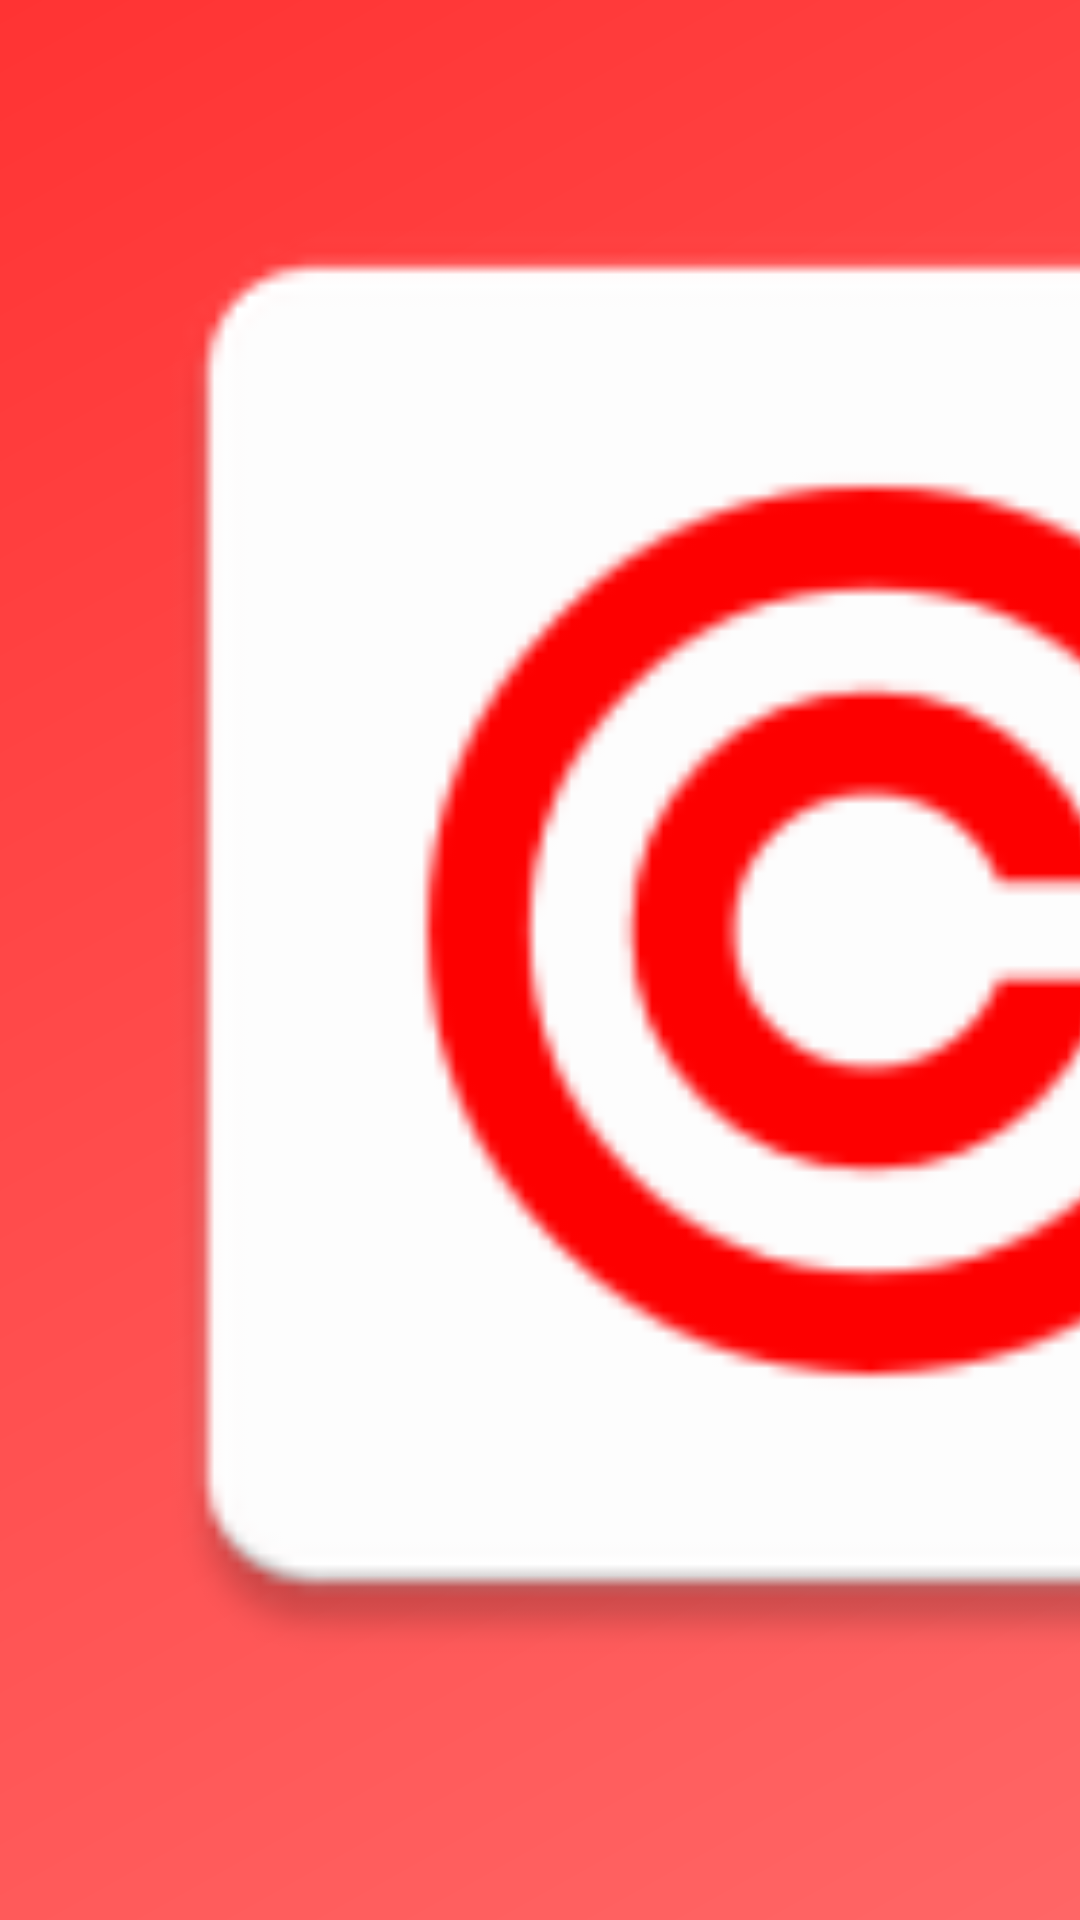

This screen was rendered from an Android layout file. Write that file and the resources it references.
<!-- AndroidManifest.xml: application theme Theme.Copyrightly -->
<!-- res/layout/nav_header_main.xml -->
<?xml version="1.0" encoding="utf-8"?>
<layout xmlns:android="http://schemas.android.com/apk/res/android"
    xmlns:app="http://schemas.android.com/apk/res-auto"
    xmlns:tools="http://schemas.android.com/tools">

    <data>

        <variable
            name="clickListener"
            type="android.view.View.OnClickListener" />

        <variable
            name="user"
            type="com.google.firebase.auth.FirebaseUser" />
    </data>

    <androidx.constraintlayout.widget.ConstraintLayout
        android:layout_width="match_parent"
        android:layout_height="@dimen/nav_header_height"
        android:background="@drawable/side_nav_bar">

        <ImageView
            android:id="@+id/iv_drawer_header_user_photo"
            android:layout_width="0dp"
            android:layout_height="0dp"
            android:layout_marginStart="12dp"
            android:layout_marginTop="32dp"
            android:layout_marginBottom="4dp"
            android:adjustViewBounds="true"
            android:contentDescription="@string/drawer_header_user_photo"
            android:cropToPadding="true"
            android:paddingTop="@dimen/nav_header_vertical_spacing"
            app:layout_constraintBottom_toTopOf="@+id/tv_drawer_header_user_name"
            app:layout_constraintDimensionRatio="H,1:1"
            app:layout_constraintStart_toStartOf="parent"
            app:layout_constraintTop_toTopOf="parent"
            app:profileImageFromUrl="@{user.photoUrl.toString()}"
            app:srcCompat="@mipmap/ic_launcher_red" />

        <TextView
            android:id="@+id/tv_drawer_header_user_name"
            android:layout_width="0dp"
            android:layout_height="wrap_content"
            android:layout_marginStart="16dp"
            android:layout_marginEnd="16dp"
            android:singleLine="true"
            android:text='@{user.displayName != null ? user.displayName : @string/drawer_header_user_name}'
            android:textAppearance="@style/TextAppearance.AppCompat.Body1"
            android:textColor="@color/white"
            android:textSize="18sp"
            android:textStyle="bold"
            app:layout_constraintBottom_toTopOf="@+id/tv_drawer_header_user_email"
            app:layout_constraintEnd_toEndOf="parent"
            app:layout_constraintStart_toStartOf="parent" />

        <TextView
            android:id="@+id/tv_drawer_header_user_email"
            android:layout_width="0dp"
            android:layout_height="wrap_content"
            android:layout_marginStart="16dp"
            android:layout_marginEnd="16dp"
            android:layout_marginBottom="8dp"
            android:singleLine="true"
            android:text='@{user.email != null ? user.email : @string/drawer_header_user_email}'
            android:textColor="@color/white"
            android:textSize="14sp"
            app:layout_constraintBottom_toBottomOf="parent"
            app:layout_constraintEnd_toEndOf="parent"
            app:layout_constraintStart_toStartOf="parent" />
    </androidx.constraintlayout.widget.ConstraintLayout>
</layout>
<!-- resources referenced by this layout -->
<resources>
  <color name="white">#FFFFFFFF</color>
  <!-- drawable side_nav_bar (drawable) -->
  <shape xmlns:android="http://schemas.android.com/apk/res/android"
      android:shape="rectangle">
      <gradient
          android:angle="135"
          android:startColor="#FF6666"
          android:centerColor="#FF4D4D"
          android:endColor="#FF3333"
          android:type="linear" />
  </shape>
  <!-- mipmap ic_launcher_red: png bitmap (mipmap-hdpi, 1837 bytes) -->
  <string name="drawer_header_user_email">Protecting your copyrights</string>
  <string name="drawer_header_user_name">Copyrightly</string>
  <string name="drawer_header_user_photo">User photo</string>
  <style name="Theme.Copyrightly" parent="Theme.MaterialComponents.DayNight.DarkActionBar">
          
          <item name="colorPrimary">@color/YouTube_red_7</item>
          <item name="colorPrimaryVariant">@color/YouTube_red_9</item>
          <item name="colorOnPrimary">@color/white</item>
          
          <item name="colorSecondary">@color/YouTube_red_7</item>
          <item name="colorSecondaryVariant">@color/YouTube_red_9</item>
          <item name="colorOnSecondary">@color/white</item>
          
          <item name="android:statusBarColor" tools:targetApi="l">?attr/colorPrimaryVariant</item>
          
      </style>
  <color name="YouTube_red_7">#FF4D4D</color>
  <color name="YouTube_red_9">#FF0000</color>
</resources>
